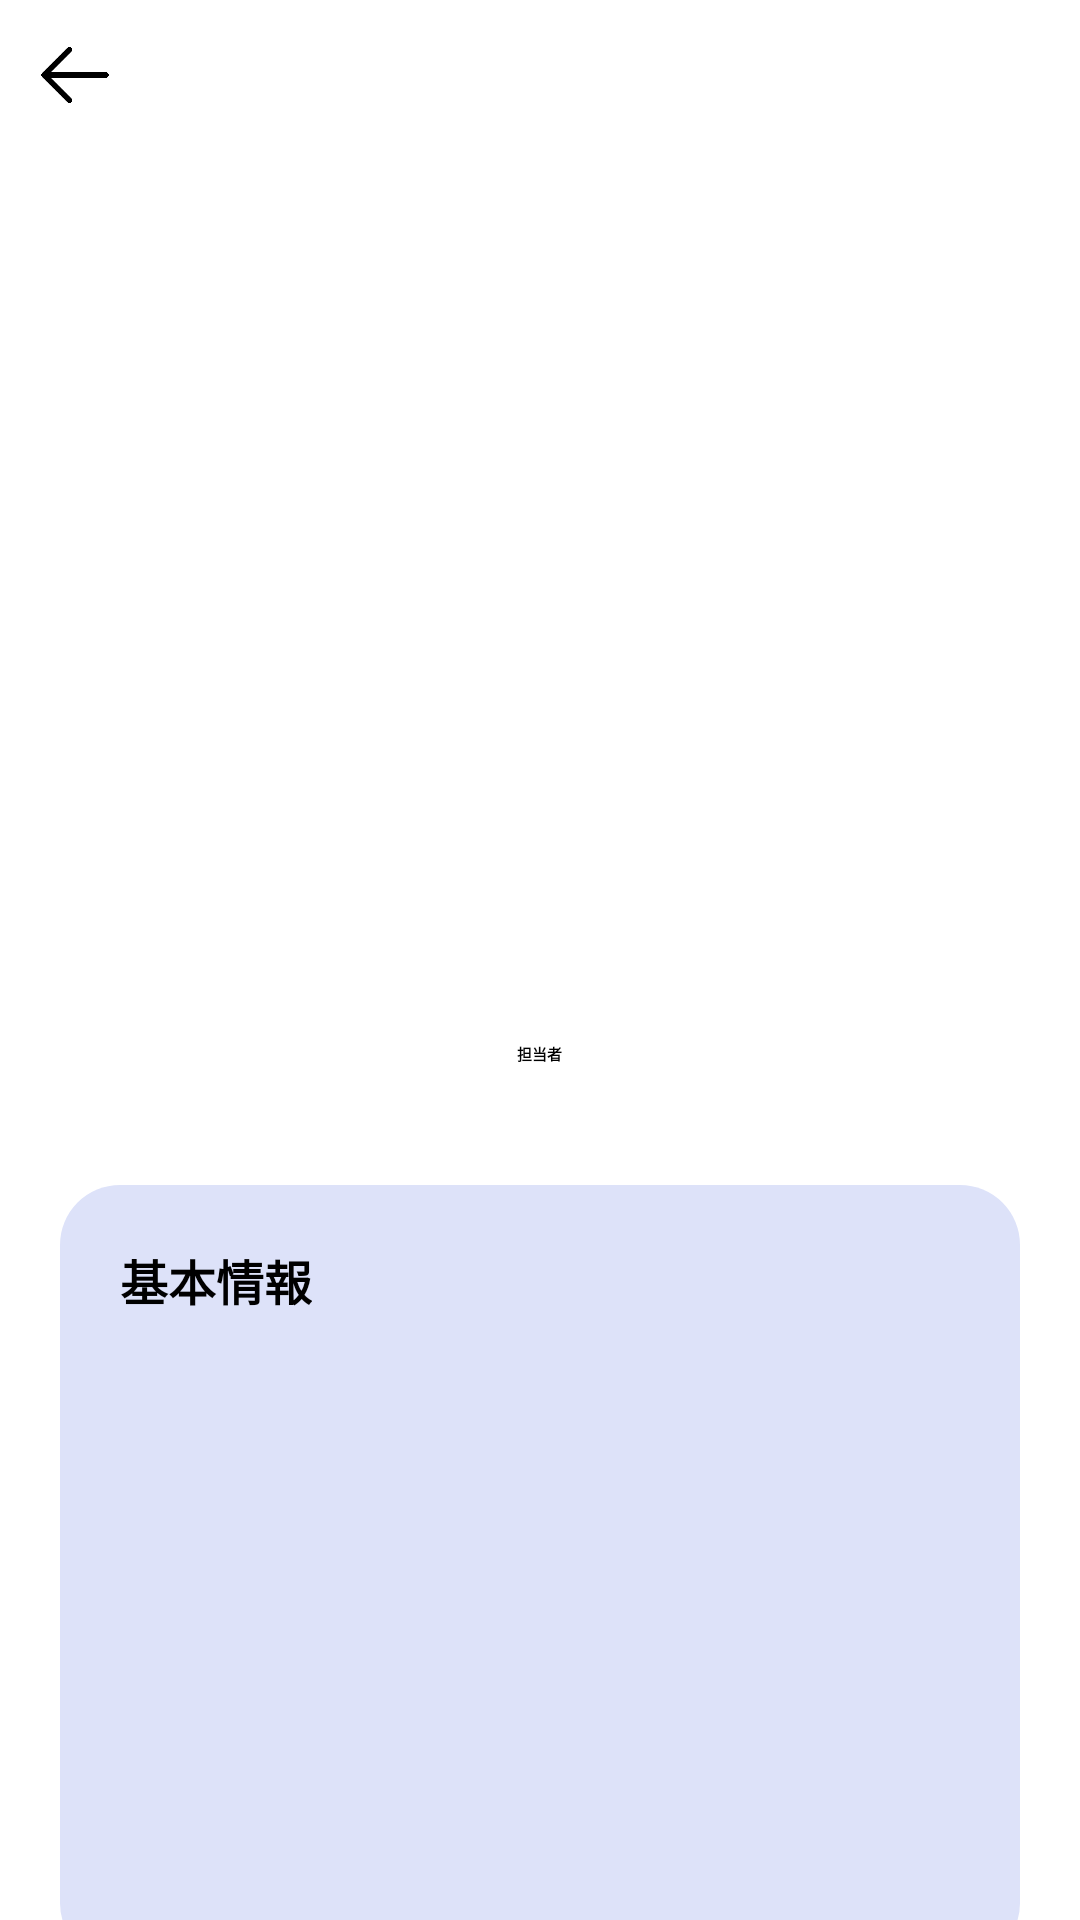

Layout XML and referenced resources for this Android screen:
<!-- AndroidManifest.xml: application theme Theme.LogiPhone -->
<!-- res/layout/company_detail.xml -->
<?xml version="1.0" encoding="utf-8"?>
<LinearLayout
    xmlns:android="http://schemas.android.com/apk/res/android"
    xmlns:app="http://schemas.android.com/apk/res-auto"
    xmlns:tools="http://schemas.android.com/tools"
    android:orientation="vertical"
    android:layout_width="match_parent"
    android:layout_height="match_parent">

    <LinearLayout
        android:layout_width="match_parent"
        android:layout_height="wrap_content"
        android:gravity="center_vertical"
        app:layout_constraintStart_toStartOf="parent"
        tools:ignore="MissingConstraints">

        <LinearLayout
            android:layout_width="wrap_content"
            android:layout_height="wrap_content"
            android:gravity="center_vertical">

            <ImageView
                android:id="@+id/btn_arrow_back"
                android:layout_width="30dp"
                android:layout_height="30dp"
                android:layout_margin="10dp"
                android:layout_gravity="center"
                android:src="@drawable/ic_back_arrow" />
        </LinearLayout>
    </LinearLayout>

    <ScrollView
        android:layout_width="match_parent"
        android:layout_height="match_parent">

        <LinearLayout
            android:layout_width="match_parent"
            android:layout_height="wrap_content"
            android:orientation="vertical">

            <LinearLayout
                android:id="@+id/detail_avatar_container"
                android:layout_width="150dp"
                android:layout_height="150dp"
                android:layout_margin="20dp"
                android:layout_gravity="center"
                android:background="@drawable/bg_avatar"
                android:backgroundTint="@color/info"
                android:gravity="center">

                <TextView
                    android:id="@+id/detail_avatarname"
                    android:layout_width="wrap_content"
                    android:layout_height="wrap_content"
                    android:textSize="80sp"
                    android:textColor="@color/white" />
            </LinearLayout>

            <TextView
                android:id="@+id/detail_fullname"
                android:layout_width="wrap_content"
                android:layout_height="wrap_content"
                android:layout_gravity="center"
                android:textSize="30sp"
                android:textColor="@color/black"
                android:textStyle="bold" />

            <TextView
                android:id="@+id/detail_nickname"
                android:layout_width="wrap_content"
                android:layout_height="wrap_content"
                android:textStyle="bold"
                android:layout_gravity="center" />

            <LinearLayout
                android:layout_width="match_parent"
                android:layout_height="wrap_content"
                android:layout_margin="20dp">

                <View
                    android:layout_width="0dp"
                    android:layout_height="0dp"
                    android:layout_weight="1"/>

                <LinearLayout
                    android:layout_width="wrap_content"
                    android:layout_height="wrap_content"
                    android:orientation="vertical"
                    android:gravity="center">

                    <LinearLayout
                        android:id="@+id/btn_switch_member_list"
                        android:layout_width="40dp"
                        android:layout_height="40dp"
                        android:background="@drawable/bg_avatar"
                        android:backgroundTint="@color/bottom_active"
                        android:gravity="center">

                        <ImageView
                            android:layout_width="24dp"
                            android:layout_height="24dp"
                            app:srcCompat="@drawable/ic_users_outline" />
                    </LinearLayout>

                    <TextView
                        android:layout_width="wrap_content"
                        android:layout_height="wrap_content"
                        android:textStyle="bold"
                        android:text="@string/content_manager" />
                </LinearLayout>

                <View
                    android:layout_width="0dp"
                    android:layout_height="0dp"
                    android:layout_weight="1"/>

            </LinearLayout>

            <LinearLayout
                android:layout_width="match_parent"
                android:layout_height="wrap_content"
                android:layout_margin="20dp"
                android:orientation="vertical"
                android:background="@drawable/bg_round_tab">

                <TextView
                    android:layout_width="wrap_content"
                    android:layout_height="wrap_content"
                    android:text="@string/title_detail_info"
                    android:layout_margin="20dp"
                    android:textStyle="bold"
                    android:textSize="16sp" />

                <LinearLayout
                    android:layout_width="match_parent"
                    android:layout_height="wrap_content"
                    android:orientation="vertical">

                    <LinearLayout
                        android:layout_width="match_parent"
                        android:layout_height="wrap_content"
                        android:paddingStart="10dp"
                        android:paddingEnd="10dp"
                        android:gravity="center_vertical">

                        <ImageView
                            android:layout_width="24dp"
                            android:layout_height="24dp"
                            android:layout_margin="10dp"
                            app:srcCompat="@drawable/ic_address" />

                        <TextView
                            android:id="@+id/detail_zip"
                            android:layout_width="wrap_content"
                            android:layout_height="wrap_content"
                            android:layout_marginStart="10dp"
                            android:textSize="16sp" />
                    </LinearLayout>
                </LinearLayout>

                <LinearLayout
                    android:layout_width="match_parent"
                    android:layout_height="wrap_content"
                    android:orientation="vertical">

                    <LinearLayout
                        android:layout_width="match_parent"
                        android:layout_height="wrap_content"
                        android:paddingStart="10dp"
                        android:paddingEnd="10dp"
                        android:gravity="center_vertical">

                        <ImageView
                            android:layout_width="24dp"
                            android:layout_height="24dp"
                            android:layout_margin="10dp"
                            app:srcCompat="@drawable/ic_info_outline" />

                        <TextView
                            android:id="@+id/detail_other"
                            android:layout_width="wrap_content"
                            android:layout_height="wrap_content"
                            android:layout_marginStart="10dp"
                            android:textSize="16sp" />
                    </LinearLayout>
                </LinearLayout>

                <LinearLayout
                    android:layout_width="match_parent"
                    android:layout_height="wrap_content"
                    android:orientation="vertical">

                    <LinearLayout
                        android:layout_width="match_parent"
                        android:layout_height="wrap_content"
                        android:paddingStart="10dp"
                        android:paddingEnd="10dp"
                        android:gravity="center_vertical">

                        <ImageView
                            android:layout_width="24dp"
                            android:layout_height="24dp"
                            android:layout_margin="10dp"
                            app:srcCompat="@drawable/ic_call_outline" />

                        <TextView
                            android:id="@+id/detail_tel"
                            android:layout_width="wrap_content"
                            android:layout_height="wrap_content"
                            android:layout_marginStart="10dp"
                            android:textSize="16sp" />
                    </LinearLayout>
                </LinearLayout>

                <LinearLayout
                    android:layout_width="match_parent"
                    android:layout_height="wrap_content"
                    android:orientation="vertical"
                    android:layout_marginBottom="20dp">

                    <LinearLayout
                        android:layout_width="match_parent"
                        android:layout_height="wrap_content"
                        android:paddingStart="10dp"
                        android:paddingEnd="10dp"
                        android:gravity="center_vertical">

                        <ImageView
                            android:layout_width="24dp"
                            android:layout_height="24dp"
                            android:layout_margin="10dp"
                            app:srcCompat="@drawable/ic_mail_outline" />

                        <TextView
                            android:id="@+id/detail_fax"
                            android:layout_width="wrap_content"
                            android:layout_height="wrap_content"
                            android:layout_marginStart="10dp"
                            android:textSize="16sp" />
                    </LinearLayout>
                </LinearLayout>
            </LinearLayout>

            <LinearLayout
                android:layout_width="wrap_content"
                android:layout_height="wrap_content"
                android:minWidth="200dp"
                android:layout_marginStart="20dp"
                android:layout_marginEnd="20dp"
                android:layout_marginBottom="30dp"
                android:layout_gravity="center">

                <ImageView
                    android:id="@+id/detail_role_screen"
                    android:layout_width="match_parent"
                    android:layout_height="match_parent"
                    android:layout_margin="10dp" />
            </LinearLayout>
        </LinearLayout>
    </ScrollView>
</LinearLayout>
<!-- resources referenced by this layout -->
<resources>
  <color name="black">#FF000000</color>
  <color name="bottom_active">#DDE2F9</color>
  <color name="info">#17A2B8</color>
  <color name="white">#FFFFFFFF</color>
  <!-- drawable bg_round_tab (drawable) -->
  <?xml version="1.0" encoding="utf-8"?>
  <shape xmlns:android="http://schemas.android.com/apk/res/android">
      <solid android:color="@color/bottom_active" />
      <corners android:radius="20dp" />
      <stroke android:color="@color/bottom_active" />
  </shape>
  <!-- drawable ic_address: png bitmap (drawable, 19054 bytes) -->
  <!-- drawable ic_back_arrow: png bitmap (drawable, 9043 bytes) -->
  <!-- drawable ic_call_outline: png bitmap (drawable, 14982 bytes) -->
  <!-- drawable ic_info_outline: png bitmap (drawable, 19560 bytes) -->
  <!-- drawable ic_mail_outline: png bitmap (drawable, 12988 bytes) -->
  <!-- drawable ic_users_outline: png bitmap (drawable, 15942 bytes) -->
  <string name="content_manager">担当者</string>
  <string name="title_detail_info">基本情報</string>
  <style name="Theme.LogiPhone" parent="Theme.MaterialComponents.Light.NoActionBar">
          
  
  
  
          <item name="android:statusBarColor">#525050</item>
          <item name="android:navigationBarColor">@color/bottom_menu</item>
          <item name="colorPrimary">@color/colorPrimary</item>
          <item name="colorPrimaryVariant">@color/colorPrimaryDark</item>
          <item name="colorOnPrimary">@color/white</item>
          <item name="colorAccent">@color/colorAccent</item>
      </style>
  <color name="bottom_menu">#EFEDF6</color>
  <color name="colorPrimary">#0098D6</color>
  <color name="colorPrimaryDark">#006e99</color>
  <color name="colorAccent">#0098D6</color>
</resources>
